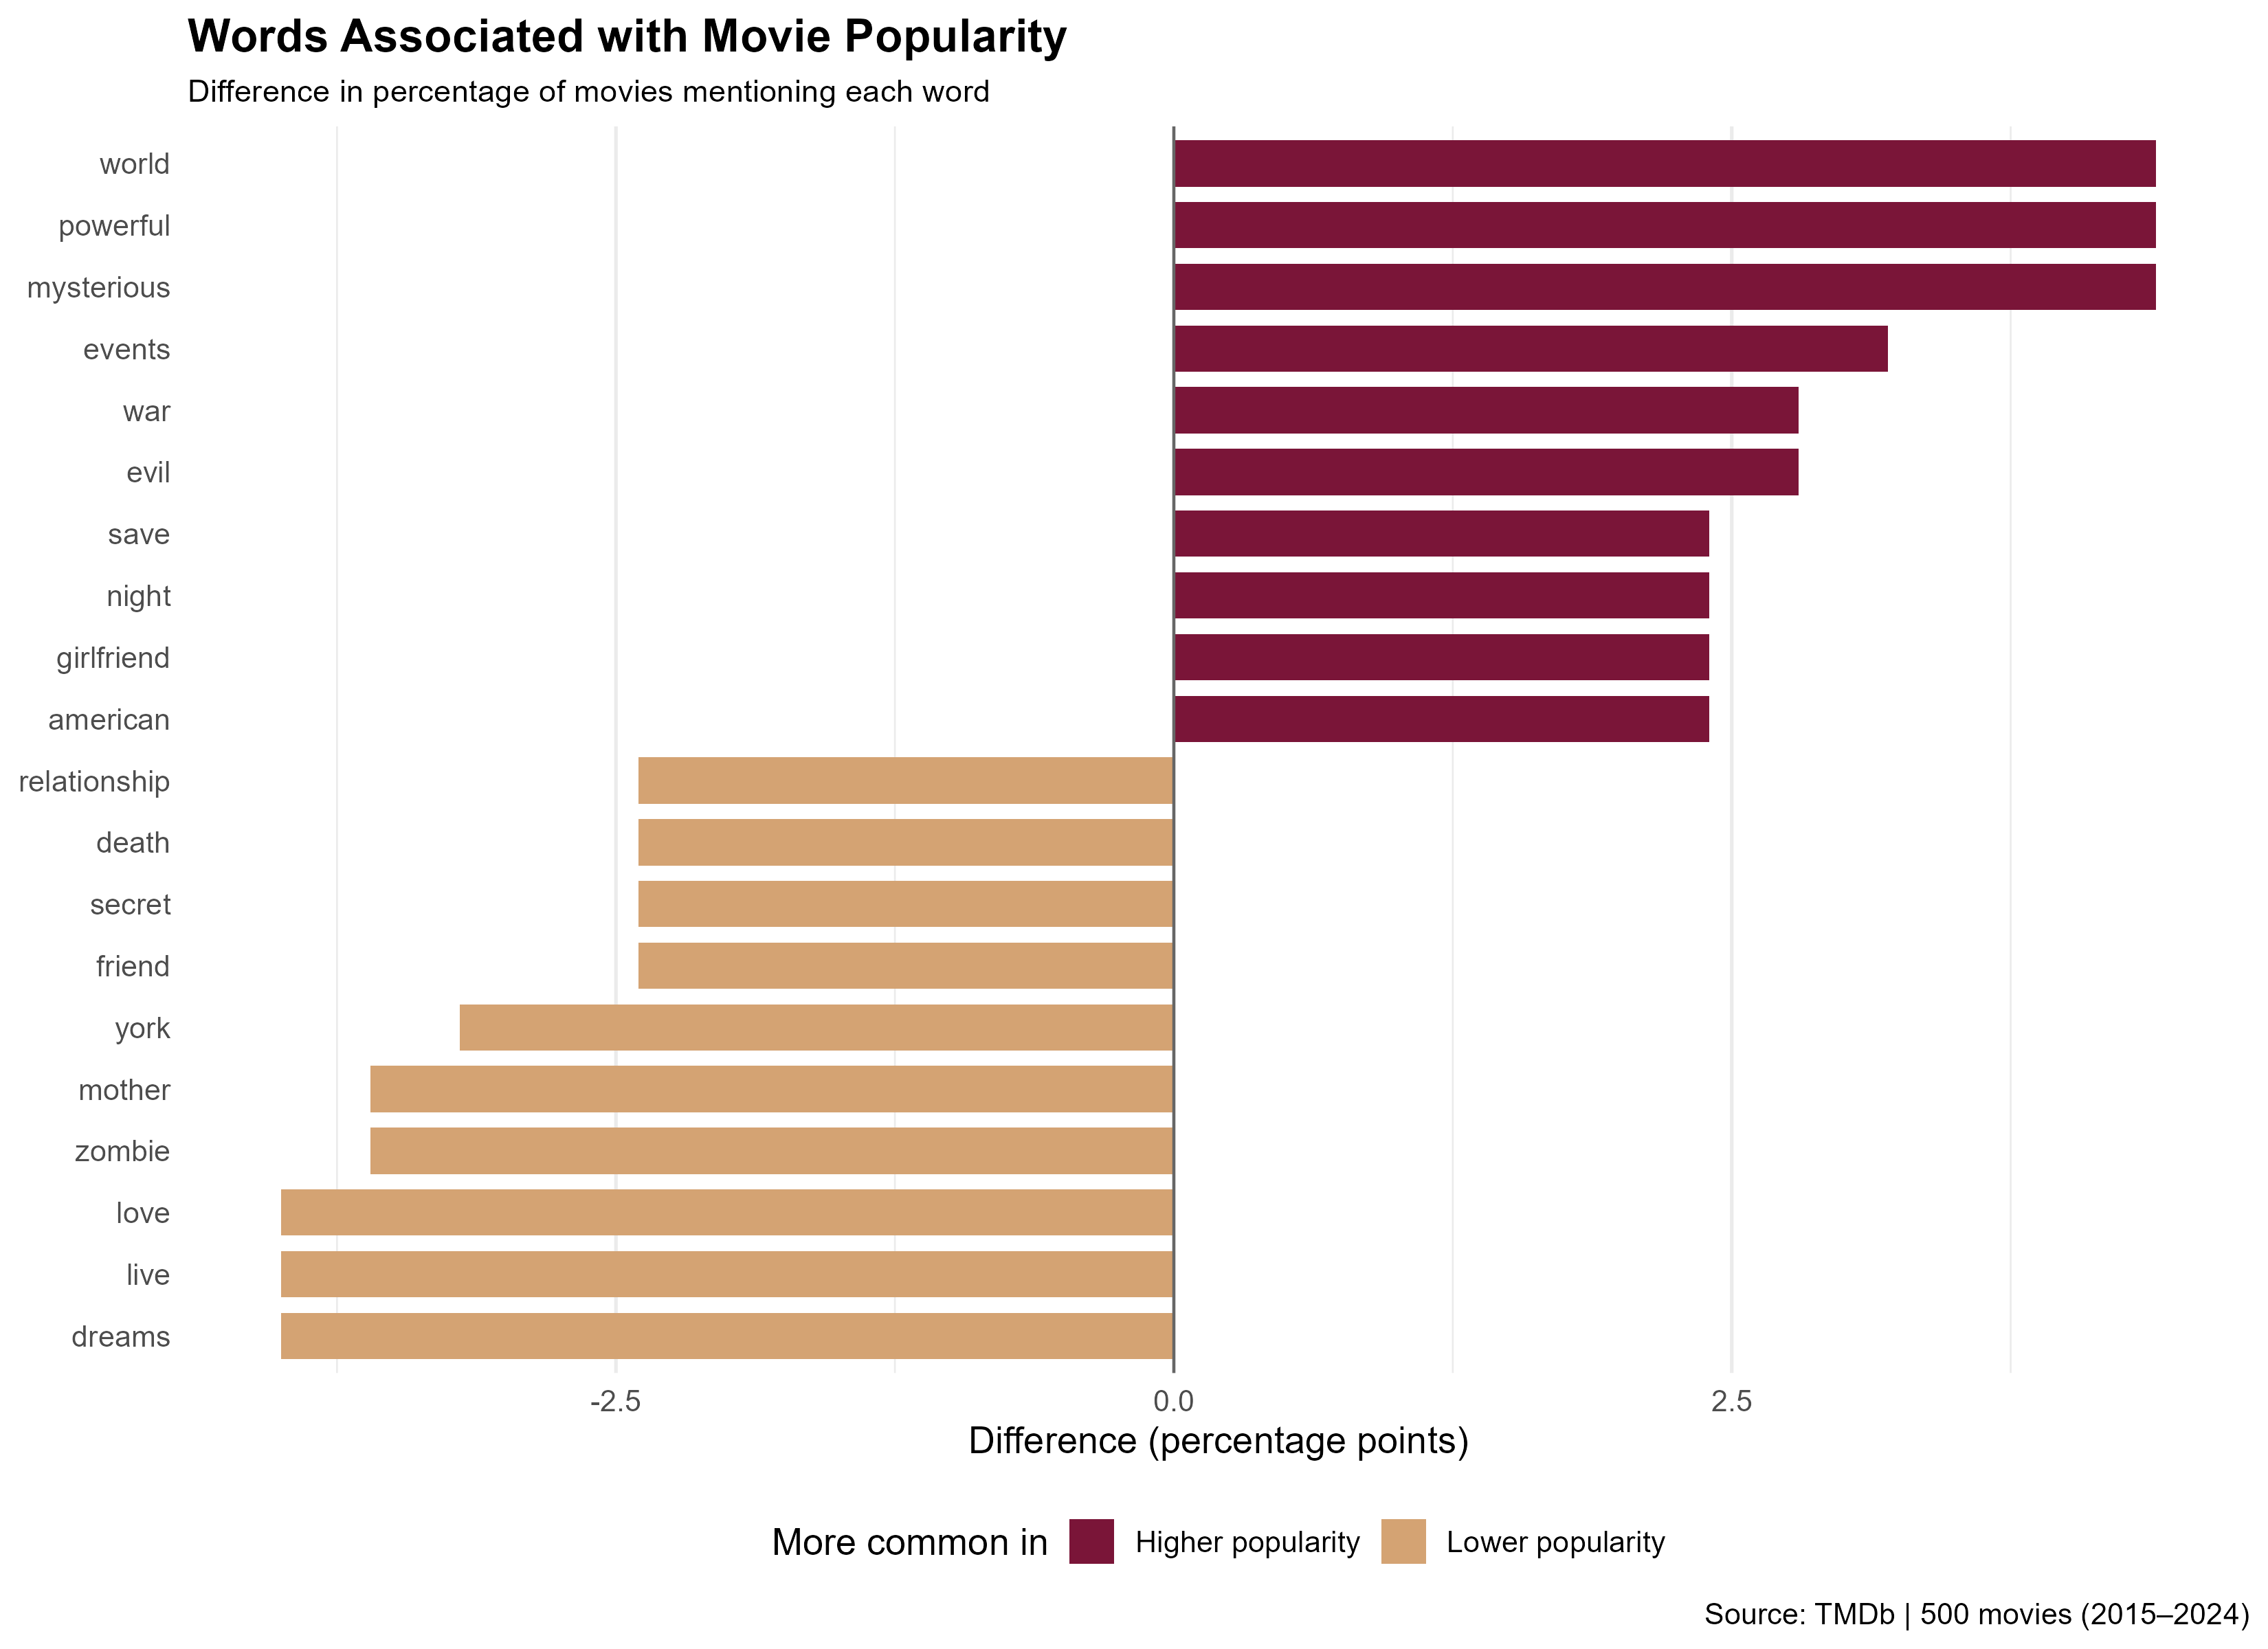

Values plotted in this chart, from the file beside it:
word, movie_count_Higher popularity, movie_count_Lower popularity, percentage_Higher popularity, percentage_Lower popularity, difference, total_mentions
accident, 3, 5, 1.2, 2, -0.8, 8
adventure, 8, 4, 3.2, 1.6, 1.6, 12
american, 11, 5, 4.4, 2, 2.4, 16
arrives, 5, 3, 2, 1.2, 0.8, 8
attempt, 6, 3, 2.4, 1.2, 1.2, 9
based, 3, 6, 1.2, 2.4, -1.2, 9
battle, 9, 7, 3.6, 2.8, 0.8, 16
begins, 9, 9, 3.6, 3.6, 0, 18
black, 6, 5, 2.4, 2, 0.4, 11
boy, 10, 8, 4, 3.2, 0.8, 18
boyfriend, 2, 7, 0.8, 2.8, -2, 9
brother, 5, 6, 2, 2.4, -0.4, 11
business, 6, 3, 2.4, 1.2, 1.2, 9
car, 5, 5, 2, 2, 0, 10
chance, 6, 6, 2.4, 2.4, 0, 12
change, 5, 4, 2, 1.6, 0.4, 9
child, 3, 8, 1.2, 3.2, -2, 11
christmas, 5, 9, 2, 3.6, -1.6, 14
city, 10, 9, 4, 3.6, 0.4, 19
college, 4, 6, 1.6, 2.4, -0.8, 10
comedy, 2, 6, 0.8, 2.4, -1.6, 8
company, 4, 4, 1.6, 1.6, 0, 8
confront, 7, 6, 2.8, 2.4, 0.4, 13
control, 5, 3, 2, 1.2, 0.8, 8
couple, 7, 9, 2.8, 3.6, -0.8, 16
crew, 5, 3, 2, 1.2, 0.8, 8
crime, 9, 5, 3.6, 2, 1.6, 14
dangerous, 13, 8, 5.2, 3.2, 2, 21
dark, 6, 8, 2.4, 3.2, -0.8, 14
daughter, 11, 10, 4.4, 4, 0.4, 21
day, 8, 10, 3.2, 4, -0.8, 18
days, 6, 7, 2.4, 2.8, -0.4, 13
dead, 6, 9, 2.4, 3.6, -1.2, 15
deadly, 4, 6, 1.6, 2.4, -0.8, 10
death, 6, 12, 2.4, 4.8, -2.4, 18
decide, 3, 6, 1.2, 2.4, -1.2, 9
decides, 4, 4, 1.6, 1.6, 0, 8
desperate, 5, 8, 2, 3.2, -1.2, 13
determined, 7, 5, 2.8, 2, 0.8, 12
discover, 12, 12, 4.8, 4.8, 0, 24
discovers, 15, 10, 6, 4, 2, 25
dream, 6, 6, 2.4, 2.4, 0, 12
dreams, 1, 11, 0.4, 4.4, -4, 12
drug, 4, 7, 1.6, 2.8, -1.2, 11
encounter, 3, 5, 1.2, 2, -0.8, 8
escape, 6, 6, 2.4, 2.4, 0, 12
estranged, 4, 4, 1.6, 1.6, 0, 8
event, 6, 2, 2.4, 0.8, 1.6, 8
events, 10, 2, 4, 0.8, 3.2, 12
evil, 15, 8, 6, 3.2, 2.8, 23
family, 26, 26, 10.4, 10.4, 0, 52
father, 15, 10, 6, 4, 2, 25
fear, 5, 3, 2, 1.2, 0.8, 8
fight, 8, 5, 3.2, 2, 1.2, 13
film, 5, 4, 2, 1.6, 0.4, 9
finally, 3, 6, 1.2, 2.4, -1.2, 9
forced, 12, 13, 4.8, 5.2, -0.4, 25
forces, 7, 6, 2.8, 2.4, 0.4, 13
friend, 5, 11, 2, 4.4, -2.4, 16
friends, 21, 17, 8.4, 6.8, 1.6, 38
... 106 more rows
